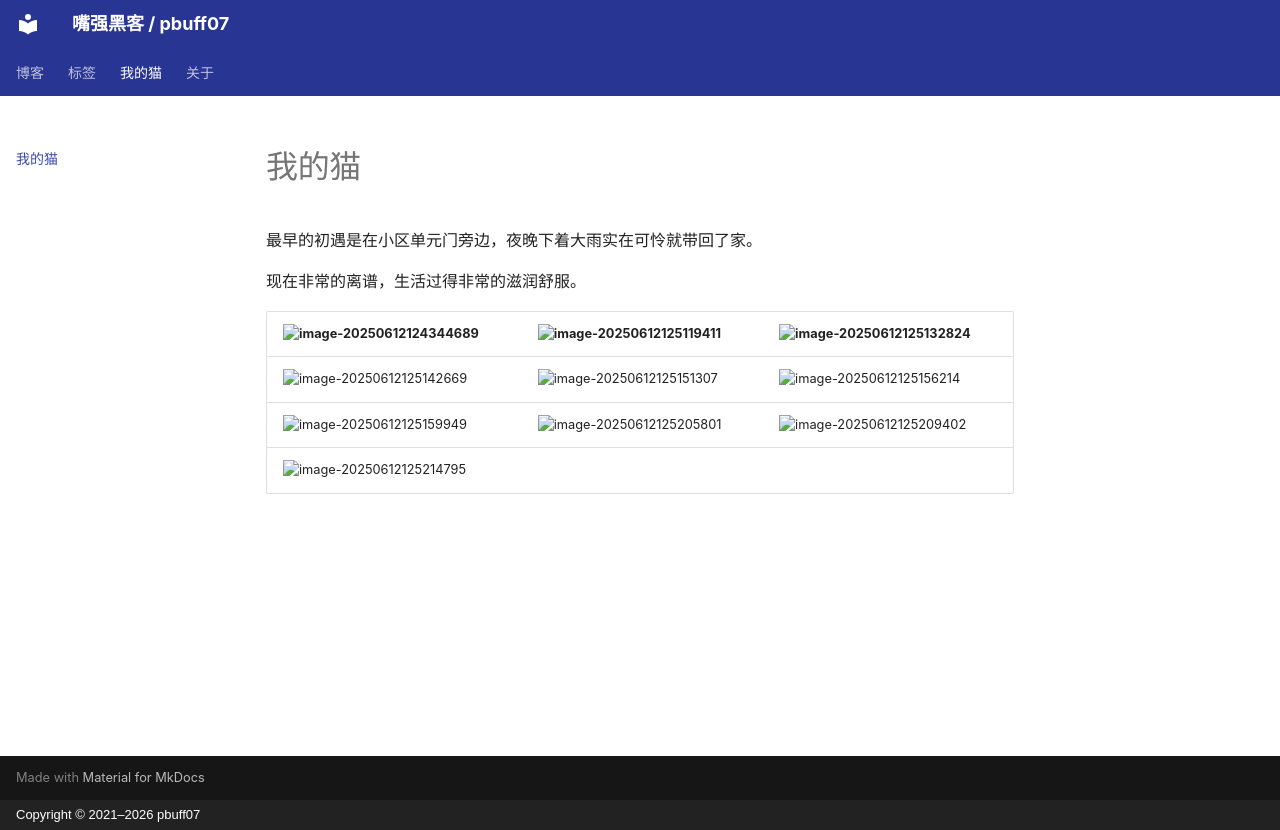

repository: pbuff07/pbuff07.github.io · page: cats/index.html · generator: mkdocs · copyright: Copyright © 2021–2026 pbuff07

# 我的猫


最早的初遇是在小区单元门旁边，夜晚下着大雨实在可怜就带回了家。

现在非常的离谱，生活过得非常的滋润舒服。

| ![image-20250612124344689](https://pbuff-blogs-1257793641.cos.ap-chengdu.myqcloud.com//blogsimage-20250612124344689.png) | ![image-20250612125119411](https://pbuff-blogs-1257793641.cos.ap-chengdu.myqcloud.com//blogsimage-20250612125119411.png) | ![image-20250612125132824](https://pbuff-blogs-1257793641.cos.ap-chengdu.myqcloud.com//blogsimage-20250612125132824.png) |
| ------------------------------------------------------------ | ------------------------------------------------------------ | ------------------------------------------------------------ |
| ![image-20250612125142669](https://pbuff-blogs-1257793641.cos.ap-chengdu.myqcloud.com//blogsimage-20250612125142669.png) | ![image-20250612125151307](https://pbuff-blogs-1257793641.cos.ap-chengdu.myqcloud.com//blogsimage-20250612125151307.png) | ![image-20250612125156214](https://pbuff-blogs-1257793641.cos.ap-chengdu.myqcloud.com//blogsimage-20250612125156214.png) |
| ![image-20250612125159949](https://pbuff-blogs-1257793641.cos.ap-chengdu.myqcloud.com//blogsimage-20250612125159949.png) | ![image-20250612125205801](https://pbuff-blogs-1257793641.cos.ap-chengdu.myqcloud.com//blogsimage-20250612125205801.png) | ![image-20250612125209402](https://pbuff-blogs-1257793641.cos.ap-chengdu.myqcloud.com//blogsimage-20250612125209402.png) |
| ![image-20250612125214795](https://pbuff-blogs-1257793641.cos.ap-chengdu.myqcloud.com//blogsimage-20250612125214795.png) | | |
